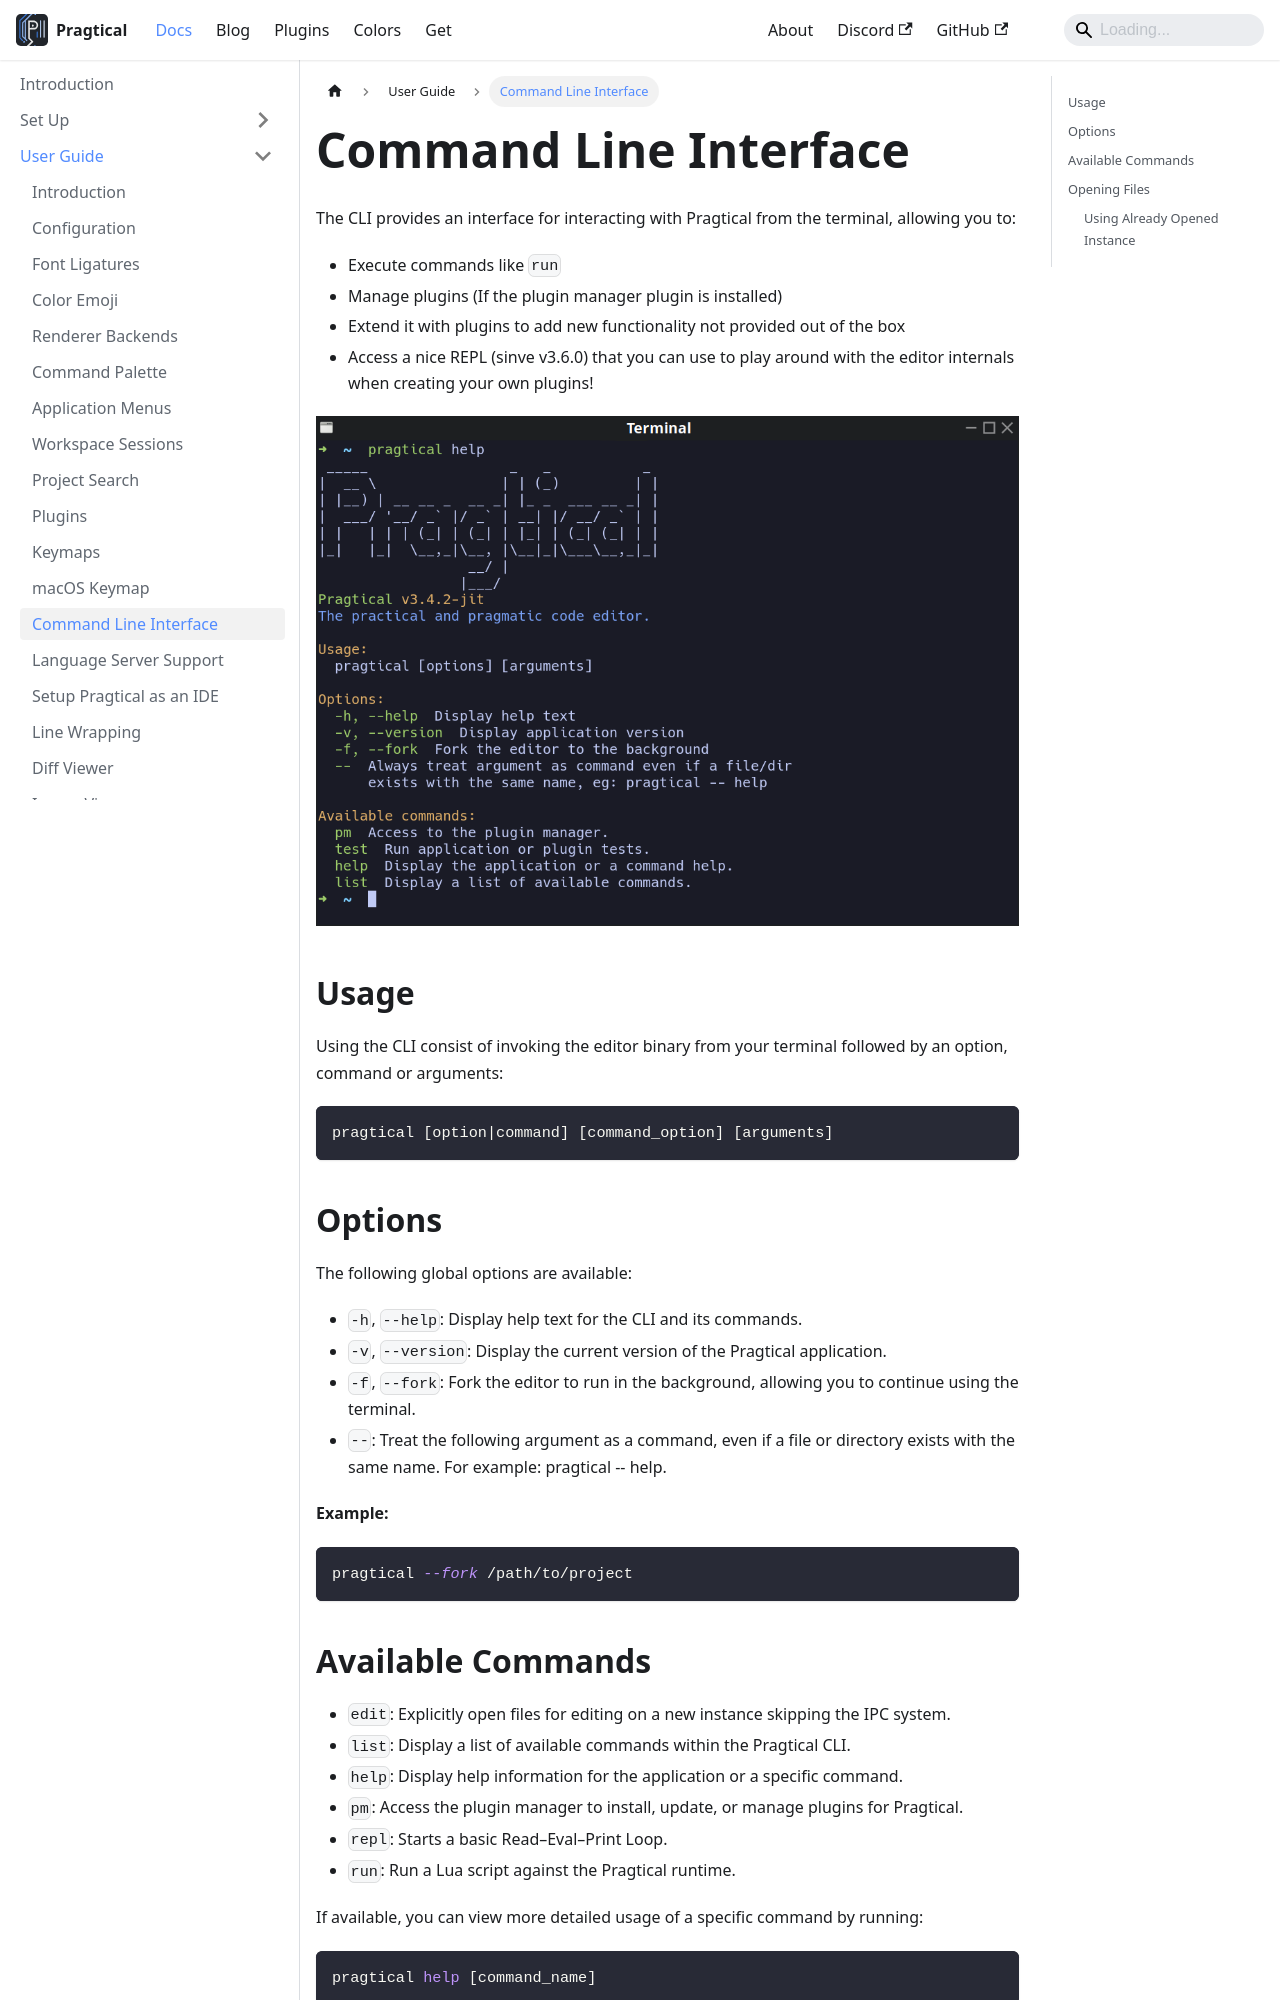

repository: pragtical/pragtical.github.io · page: docs/user-guide/cli.html · generator: docusaurus

---
sidebar_position: 6
description: Learn using the Pragtical CLI.
---

import Tabs from '@theme/Tabs';
import TabItem from '@theme/TabItem';

# Command Line Interface

The CLI provides an interface for interacting with Pragtical from the terminal,
allowing you to:

* Execute commands like `run`
* Manage plugins (If the plugin manager plugin is installed)
* Extend it with plugins to add new functionality not provided out of the box
* Access a nice REPL (sinve v3.6.0) that you can use to play around with
  the editor internals when creating your own plugins!

![Command Line Interface][1]

## Usage

Using the CLI consist of invoking the editor binary from your terminal followed
by an option, command or arguments:

```sh
pragtical [option|command] [command_option] [arguments]
```

## Options

The following global options are available:

* `-h`, `--help`: Display help text for the CLI and its commands.
* `-v`, `--version`: Display the current version of the Pragtical application.
* `-f`, `--fork`: Fork the editor to run in the background, allowing you to continue using the terminal.
* `--`: Treat the following argument as a command, even if a file or directory exists with the same name. For example: pragtical -- help.

**Example:**

```sh
pragtical --fork /path/to/project
```
